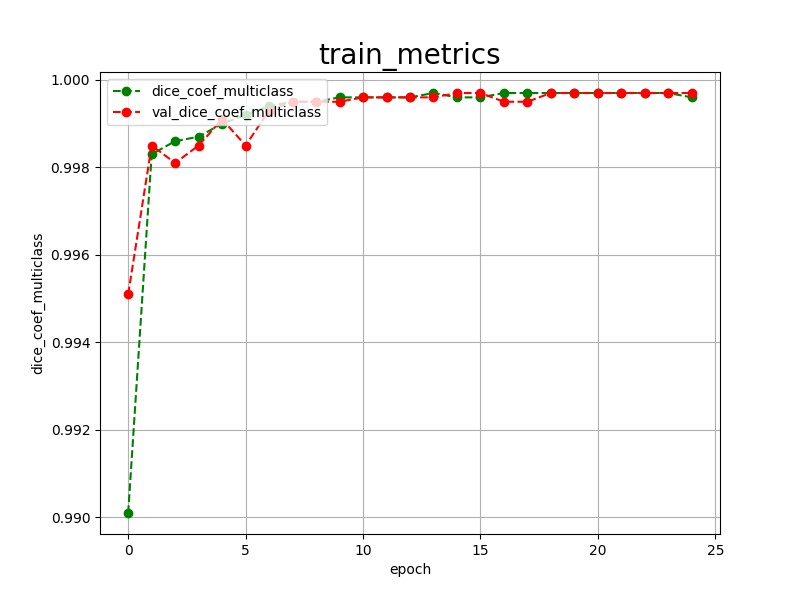

The file beside this chart, header and first rows:
epoch, dice_coef_multiclass, val_dice_coef_multiclass, 
0, 0.9901, 0.9951
1, 0.9983, 0.9985
2, 0.9986, 0.9981
3, 0.9987, 0.9985
4, 0.9990, 0.9991
5, 0.9992, 0.9985
6, 0.9994, 0.9993
7, 0.9995, 0.9995
8, 0.9995, 0.9995
9, 0.9996, 0.9995
10, 0.9996, 0.9996
11, 0.9996, 0.9996
12, 0.9996, 0.9996
13, 0.9997, 0.9996
14, 0.9996, 0.9997
15, 0.9996, 0.9997
16, 0.9997, 0.9995
17, 0.9997, 0.9995
18, 0.9997, 0.9997
19, 0.9997, 0.9997
20, 0.9997, 0.9997
21, 0.9997, 0.9997
22, 0.9997, 0.9997
23, 0.9997, 0.9997
24, 0.9996, 0.9997
